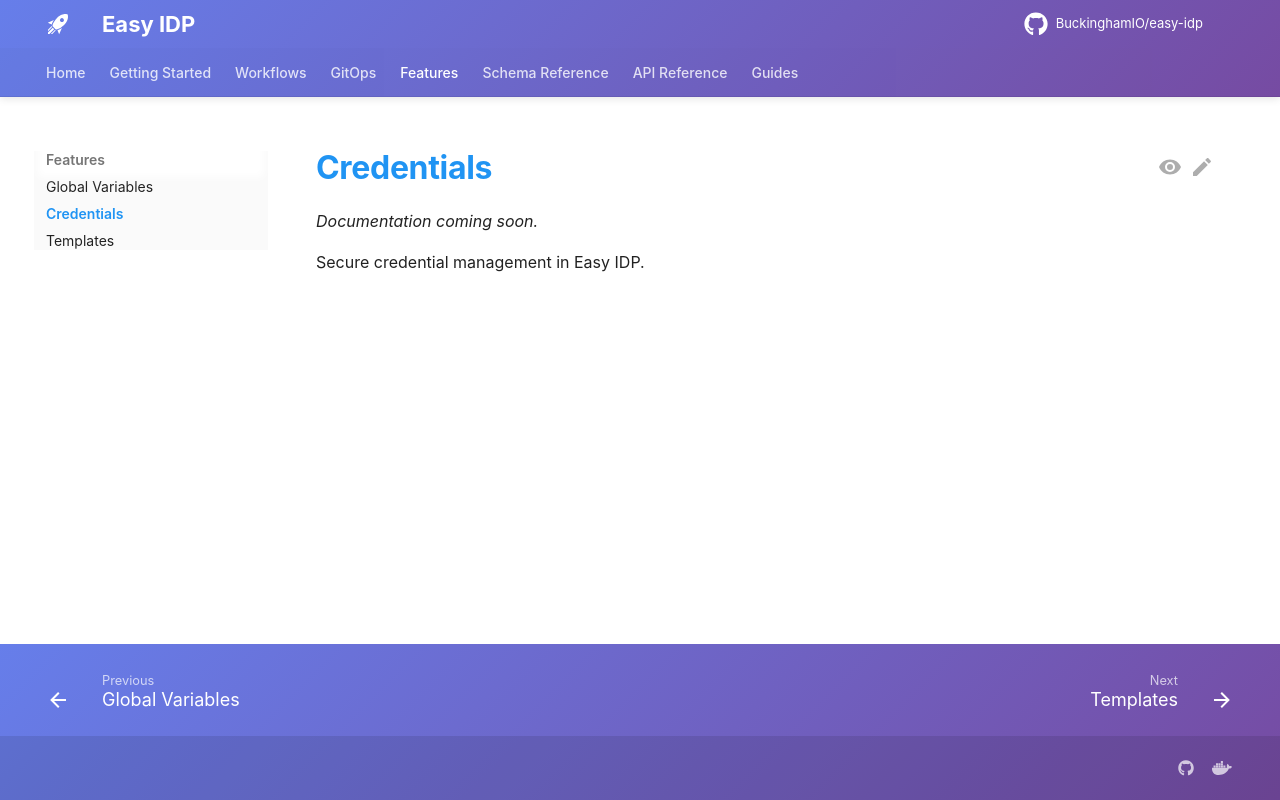

repository: BuckinghamIO/easy-idp-docs · page: features/credentials/index.html · generator: mkdocs

# Credentials

*Documentation coming soon.*

Secure credential management in Easy IDP.
